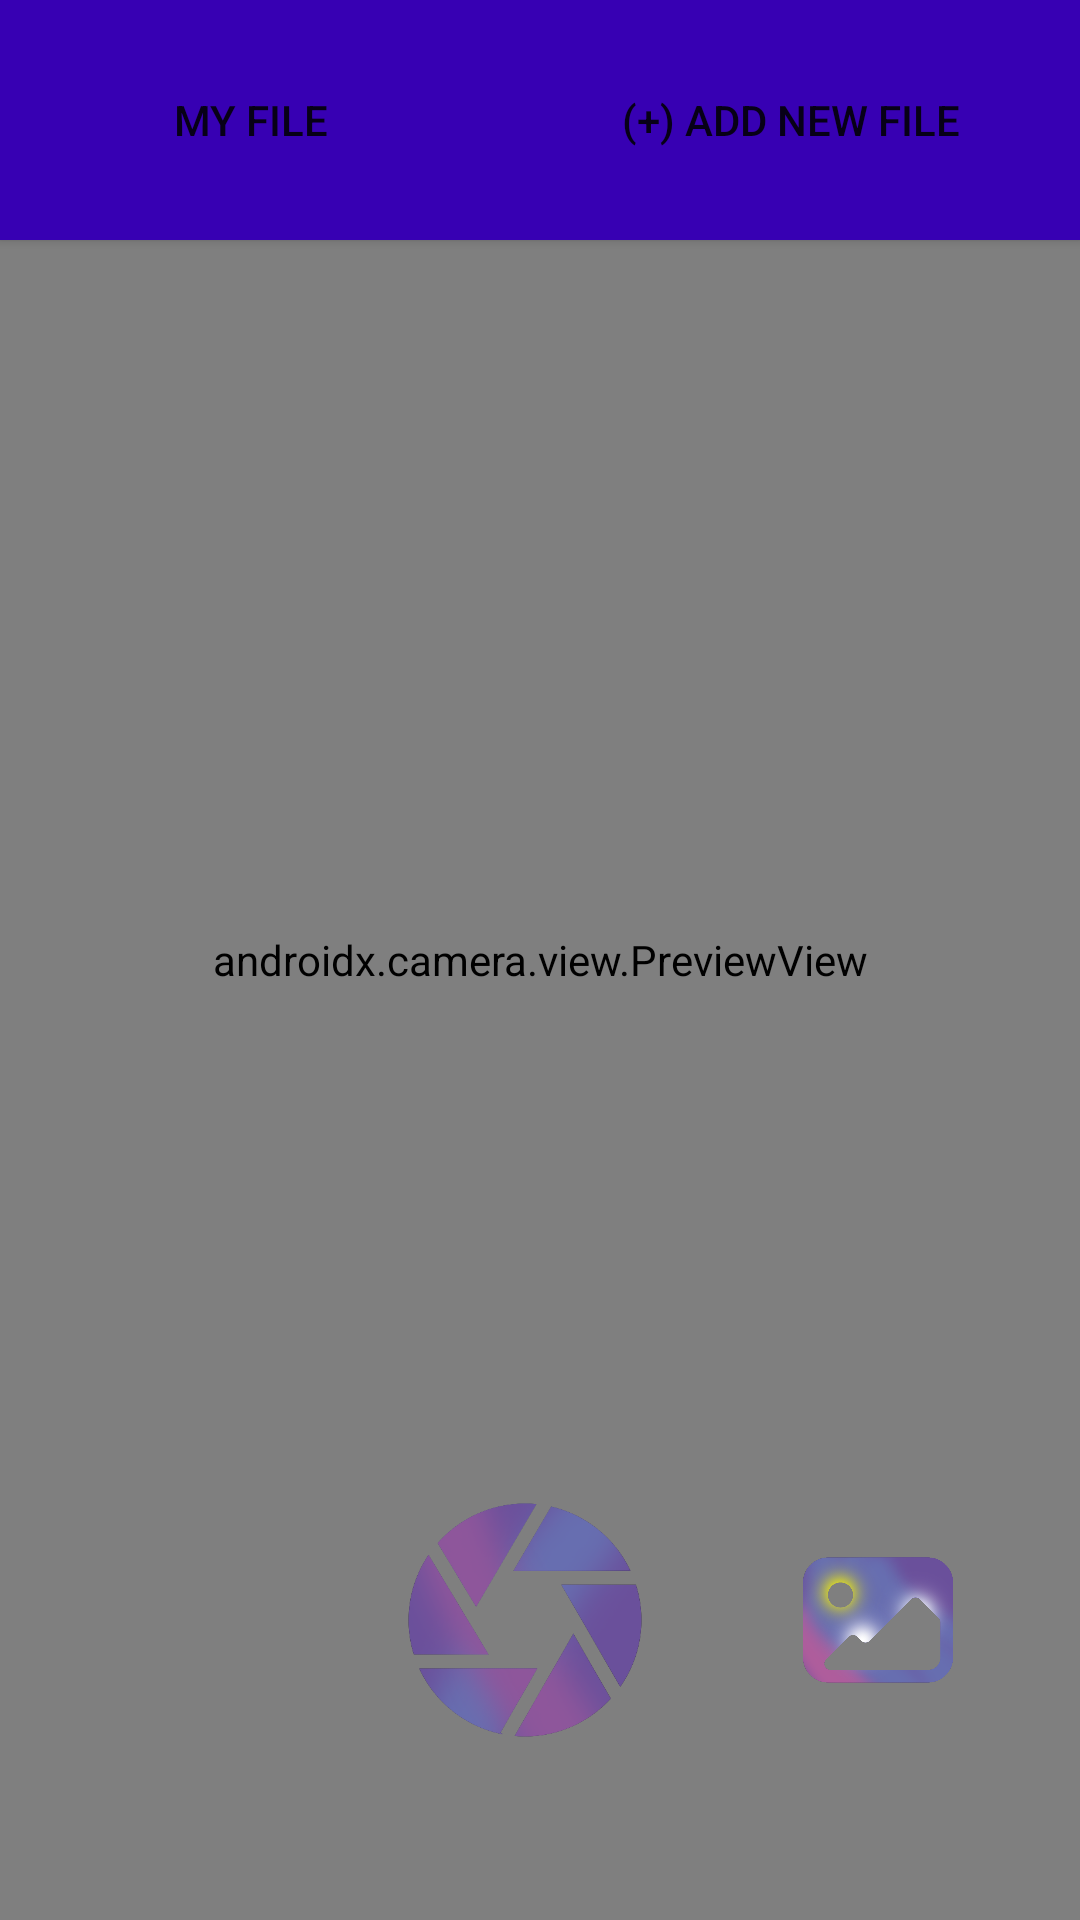

Produce the Android XML layout that renders to this screen, including the resource entries it uses.
<!-- AndroidManifest.xml: application theme Theme.CameraXFileApp -->
<!-- res/layout/activity_main.xml -->
<?xml version="1.0" encoding="utf-8"?>
<LinearLayout
    android:id="@+id/root_layout"
    xmlns:android="http://schemas.android.com/apk/res/android"
    xmlns:app="http://schemas.android.com/apk/res-auto"
    xmlns:tools="http://schemas.android.com/tools"
    android:layout_width="match_parent"
    android:layout_height="match_parent"
    tools:context=".view.camera.MainActivity">

    <androidx.constraintlayout.widget.ConstraintLayout
        android:layout_width="match_parent"
        android:layout_height="match_parent"
        >
        <LinearLayout
            android:orientation="vertical"
            android:layout_width="match_parent"
            android:layout_height="match_parent"
            android:elevation="2dp">

                <LinearLayout
                    android:orientation="horizontal"
                    android:id="@+id/topLayout"
                    android:layout_width="match_parent"
                    android:layout_height="80dp"
                    android:background="@color/purple_700"
                    android:elevation="2dp">

                    <Button
                        android:id="@+id/fileBtn"
                        android:layout_width="wrap_content"
                        android:layout_height="match_parent"
                        android:layout_weight="1"
                        android:background="@drawable/purple_background"
                        android:text="@string/files_button_desc_main"
                        android:onClick="fileBtnClick"
                        android:elevation="2dp"
                        android:layout_margin="5dp"/>

                    <Button
                        android:id="@+id/fileNameTV"
                        android:layout_width="wrap_content"
                        android:layout_height="match_parent"
                        android:layout_weight="1"
                        android:layout_margin="5dp"
                        android:background="@drawable/purple_background"
                        android:text="@string/add_new_file_button_desc_main"
                        android:textAlignment="center"
                        android:onClick="addNewFileClick"
                        />
            </LinearLayout>
            <androidx.recyclerview.widget.RecyclerView
                android:visibility="invisible"
                android:id="@+id/fileListRV"
                android:layout_width="wrap_content"
                android:layout_height="match_parent"
                android:elevation="3dp"
                app:layout_constraintLeft_toLeftOf="parent"/>

        </LinearLayout>


        <ImageView
            android:id="@+id/camera_capture_button"
            android:layout_width="100dp"
            android:layout_height="100dp"
            android:layout_marginBottom="50dp"
            android:scaleType="fitCenter"
            android:src="@drawable/ic_camera_shutter"
            android:onClick="takePhotoClick"
            android:layout_marginRight="10dp"
            app:layout_constraintLeft_toLeftOf="parent"
            app:layout_constraintRight_toRightOf="parent"
            app:layout_constraintBottom_toBottomOf="parent"
            android:elevation="4dp" />

        <ImageView
            android:id="@+id/galleryBtn"
            android:layout_width="50dp"
            android:layout_height="50dp"
            android:src="@drawable/ic_gallery"
            android:onClick="galleryBtnClick"
            app:layout_constraintBottom_toBottomOf="@id/camera_capture_button"
            app:layout_constraintTop_toTopOf="@id/camera_capture_button"
            app:layout_constraintRight_toRightOf="parent"
            app:layout_constraintLeft_toRightOf="@id/camera_capture_button"
            android:layout_margin="15dp"
            android:elevation="4dp"/>

        <androidx.camera.view.PreviewView
            android:id="@+id/viewFinder"
            android:layout_width="match_parent"
            android:layout_height="match_parent"
            />

    </androidx.constraintlayout.widget.ConstraintLayout>

</LinearLayout>
<!-- resources referenced by this layout -->
<resources>
  <!-- drawable ic_camera_shutter: png bitmap (drawable, 47742 bytes) -->
  <!-- drawable ic_gallery: png bitmap (drawable, 96310 bytes) -->
  <string name="add_new_file_button_desc_main">(+) Add New File</string>
  <string name="files_button_desc_main">My File</string>
  <style name="Theme.CameraXFileApp" parent="Theme.MaterialComponents.DayNight.NoActionBar">
          
          <item name="colorPrimary">@color/purple_500</item>
          <item name="colorPrimaryVariant">@color/purple_700</item>
          <item name="colorOnPrimary">@color/white</item>
          
          <item name="colorSecondary">@color/teal_200</item>
          <item name="colorSecondaryVariant">@color/teal_700</item>
          <item name="colorOnSecondary">@color/black</item>
          
          <item name="android:statusBarColor" tools:targetApi="l">?attr/colorPrimaryVariant</item>
          
      </style>
  <!-- not gathered from this repository: default colours our renderer supplied (Android Studio template values) -->
  <color name="purple_500">#FF6200EE</color>
  <color name="purple_700">#FF3700B3</color>
  <color name="teal_200">#FF03DAC5</color>
  <color name="teal_700">#FF018786</color>
  <color name="black">#FF000000</color>
  <color name="white">#FFFFFFFF</color>
</resources>
